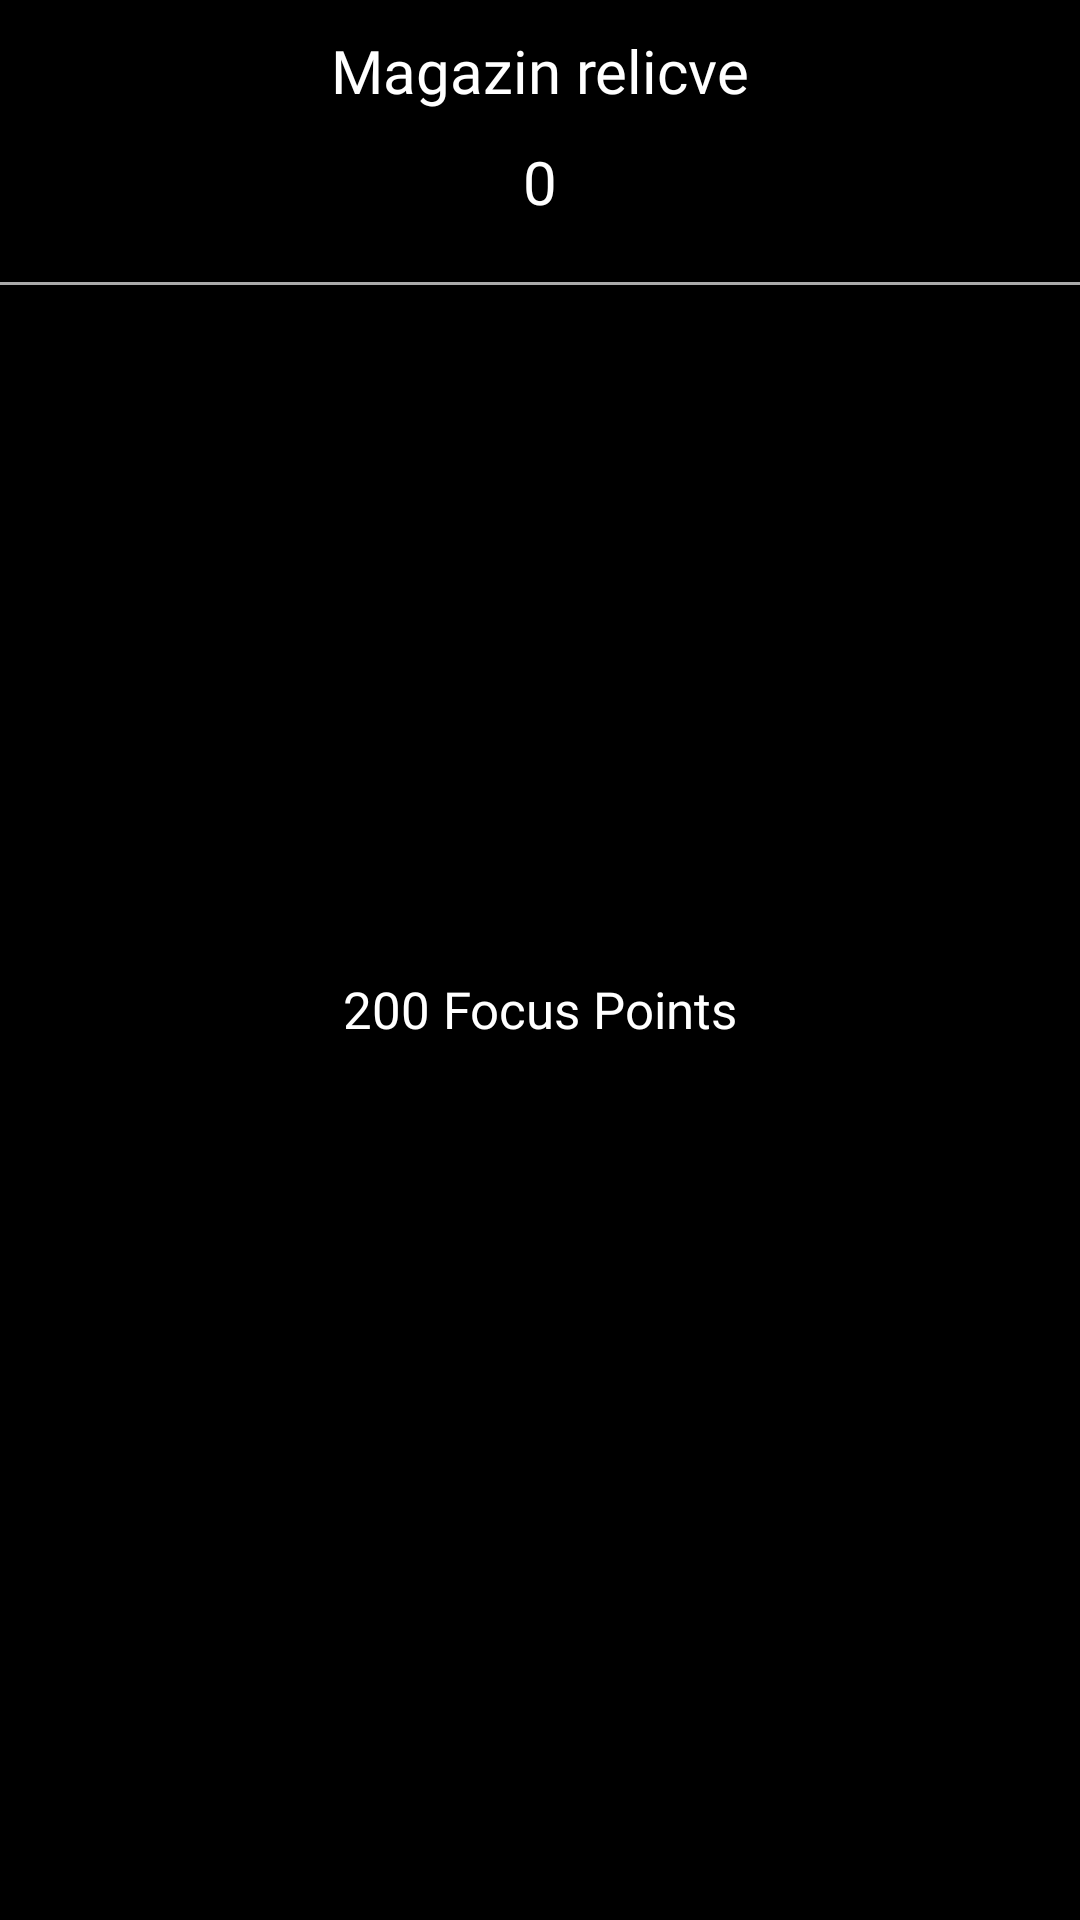

Android layout source for this screen:
<!-- AndroidManifest.xml: application theme AppTheme -->
<!-- res/layout/activity_shop.xml -->
<?xml version="1.0" encoding="utf-8"?>
<androidx.constraintlayout.widget.ConstraintLayout xmlns:android="http://schemas.android.com/apk/res/android"
    xmlns:app="http://schemas.android.com/apk/res-auto"
    xmlns:tools="http://schemas.android.com/tools"
    android:background="@drawable/gradient_background"
    android:layout_width="match_parent"
    android:layout_height="match_parent"
    tools:context=".ShopActivity">

    <ScrollView
        android:id="@+id/scrollView7"
        android:layout_width="0dp"
        android:layout_height="0dp"
        android:layout_marginTop="10dp"
        app:layout_constraintBottom_toBottomOf="parent"
        app:layout_constraintEnd_toEndOf="parent"
        app:layout_constraintStart_toStartOf="parent"
        app:layout_constraintTop_toBottomOf="@+id/focusPointsTextViewShop">

        <androidx.constraintlayout.widget.ConstraintLayout
            android:layout_width="match_parent"
            android:layout_height="wrap_content">


            <View
                android:id="@+id/firstLine"
                android:layout_width="0dp"
                android:layout_height="1dp"
                android:layout_marginTop="10dp"
                android:background="@android:color/darker_gray"
                app:layout_constraintEnd_toEndOf="parent"
                app:layout_constraintHorizontal_bias="1.0"
                app:layout_constraintStart_toStartOf="parent"
                app:layout_constraintTop_toTopOf="parent" />

            <TextView
                android:id="@+id/rareCoinPrice"
                android:layout_width="wrap_content"
                android:layout_height="wrap_content"
                android:layout_marginStart="8dp"
                android:layout_marginTop="10dp"
                android:layout_marginEnd="8dp"
                android:fontFamily="@font/muli_semibold"
                android:text="@string/price200"
                android:textColor="@color/backgroundWhite"
                android:textSize="17sp"
                app:layout_constraintEnd_toEndOf="parent"
                app:layout_constraintStart_toStartOf="parent"
                app:layout_constraintTop_toBottomOf="@+id/rareFocusCoinImageView" />

            <ImageView
                android:id="@+id/rareFocusCoinImageView"
                android:layout_width="0dp"
                android:layout_height="200dp"
                android:layout_marginTop="20dp"
                android:scaleType="fitCenter"
                app:layout_constraintEnd_toEndOf="parent"
                app:layout_constraintStart_toStartOf="parent"
                app:layout_constraintTop_toBottomOf="@+id/firstLine"
                app:srcCompat="@drawable/rarefocuscoin" />

        </androidx.constraintlayout.widget.ConstraintLayout>
    </ScrollView>

    <TextView
        android:id="@+id/titleTextView"
        android:layout_width="wrap_content"
        android:layout_height="wrap_content"
        android:layout_marginStart="8dp"
        android:layout_marginTop="10dp"
        android:layout_marginEnd="8dp"
        android:fontFamily="@font/muli_semibold"
        android:text="@string/shopTitle"
        android:textColor="@color/backgroundWhite"
        android:textSize="20sp"
        app:layout_constraintEnd_toEndOf="parent"
        app:layout_constraintStart_toStartOf="parent"
        app:layout_constraintTop_toTopOf="parent" />

    <TextView
        android:id="@+id/focusPointsTextViewShop"
        android:layout_width="wrap_content"
        android:layout_height="wrap_content"
        android:layout_marginStart="8dp"
        android:layout_marginTop="10dp"
        android:layout_marginEnd="8dp"
        android:fontFamily="@font/muli_semibold"
        android:text="@string/aZero"
        android:textColor="@color/backgroundWhite"
        android:textSize="20sp"
        app:layout_constraintEnd_toEndOf="parent"
        app:layout_constraintStart_toStartOf="parent"
        app:layout_constraintTop_toBottomOf="@+id/titleTextView" />

</androidx.constraintlayout.widget.ConstraintLayout>
<!-- resources referenced by this layout -->
<resources>
  <color name="backgroundWhite">#FFFFFF</color>
  <!-- drawable gradient_background (drawable) -->
  <?xml version="1.0" encoding="UTF-8"?>
  <shape xmlns:android="http://schemas.android.com/apk/res/android" android:shape="rectangle" >
  
      <gradient
          android:angle="90"
          android:centerColor="#000000"
          android:endColor="#000000"
          android:startColor="#000000"
          android:type="linear"/>
  
      <corners
          android:radius="0dp"/>
  
  </shape>
  <!-- drawable rarefocuscoin: png bitmap (drawable, 106938 bytes) -->
  <string name="aZero">0</string>
  <string name="price200">200 Focus Points</string>
  <string name="shopTitle">Magazin relicve</string>
  <style name="AppTheme" parent="Theme.AppCompat.Light.NoActionBar">
          
          <item name="colorPrimary">@color/colorPrimary</item>
          <item name="colorPrimaryDark">@color/colorPrimaryDark</item>
          <item name="colorAccent">@color/colorAccent</item>
      </style>
  <color name="colorPrimary">#16E2CE</color>
  <color name="colorPrimaryDark">#08324F</color>
  <color name="colorAccent">#FFFFFF</color>
</resources>
